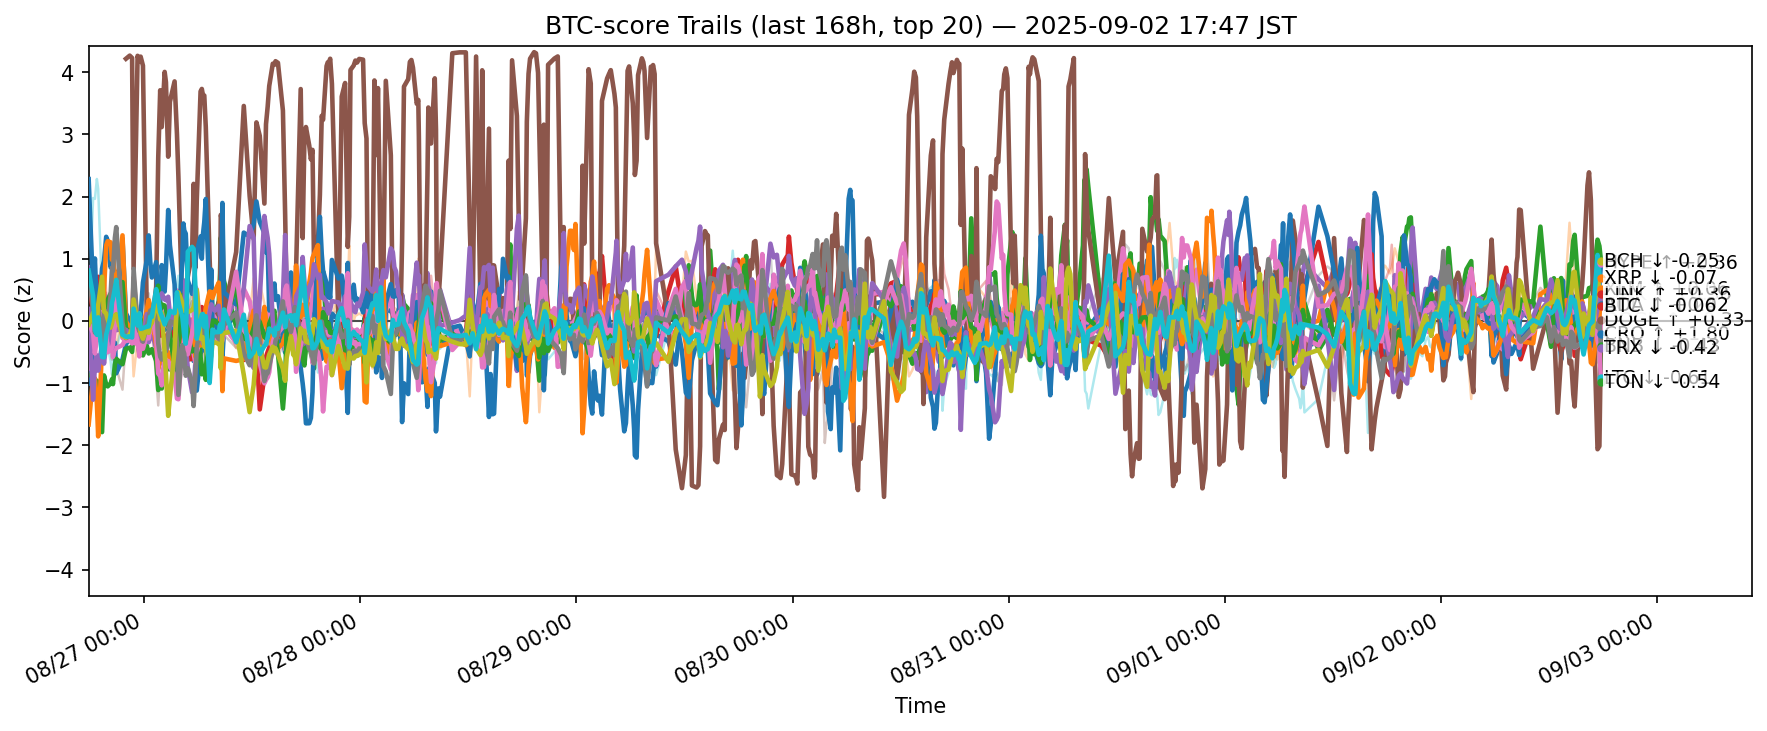

Source data for this figure (header and first rows):
ts, side, symbol, score
2025-08-26 08:49:34.299379+00:00, btc, ADA, -1.007
2025-08-26 08:49:34.299379+00:00, btc, AVAX, -0.3675
2025-08-26 08:49:34.299379+00:00, btc, BCH, -0.8737
2025-08-26 08:49:34.299379+00:00, btc, BNB, 0.6333
2025-08-26 08:49:34.299379+00:00, btc, BTC, 0.8614
2025-08-26 08:49:34.299379+00:00, btc, DOGE, -0.7658
2025-08-26 08:49:34.299379+00:00, btc, DOT, -0.6728
2025-08-26 08:49:34.299379+00:00, btc, ETH, 0.5593
2025-08-26 08:49:34.299379+00:00, btc, HBAR, 0.07762
2025-08-26 08:49:34.299379+00:00, btc, HYPE, 2.282
2025-08-26 08:49:34.299379+00:00, btc, LINK, -1.665
2025-08-26 08:49:34.299379+00:00, btc, LTC, -0.02441
2025-08-26 08:49:34.299379+00:00, btc, SHIB, 0.3813
2025-08-26 08:49:34.299379+00:00, btc, SOL, 0.1943
2025-08-26 08:49:34.299379+00:00, btc, SUI, -0.0581
2025-08-26 08:49:34.299379+00:00, btc, TON, -0.03271
2025-08-26 08:49:34.299379+00:00, btc, TRX, 0.7779
2025-08-26 08:49:34.299379+00:00, btc, UNI, -1.106
2025-08-26 08:49:34.299379+00:00, btc, XLM, -0.05962
2025-08-26 08:49:34.299379+00:00, btc, XRP, 0.8093
2025-08-26 09:19:05.326181+00:00, btc, ADA, -0.4311
2025-08-26 09:19:05.326181+00:00, btc, AVAX, 0.608
2025-08-26 09:19:05.326181+00:00, btc, BCH, -0.8561
2025-08-26 09:19:05.326181+00:00, btc, BNB, 0.1217
2025-08-26 09:19:05.326181+00:00, btc, BTC, 0.5683
2025-08-26 09:19:05.326181+00:00, btc, DOGE, -0.2042
2025-08-26 09:19:05.326181+00:00, btc, DOT, 0.1521
2025-08-26 09:19:05.326181+00:00, btc, ETH, 0.292
2025-08-26 09:19:05.326181+00:00, btc, HBAR, 1.977
2025-08-26 09:19:05.326181+00:00, btc, HYPE, 0.4969
2025-08-26 09:19:05.326181+00:00, btc, LINK, -0.9128
2025-08-26 09:19:05.326181+00:00, btc, LTC, 0.00245
2025-08-26 09:19:05.326181+00:00, btc, SHIB, 0.08447
2025-08-26 09:19:05.326181+00:00, btc, SOL, -1.267
2025-08-26 09:19:05.326181+00:00, btc, SUI, -0.7547
2025-08-26 09:19:05.326181+00:00, btc, TON, -0.1969
2025-08-26 09:19:05.326181+00:00, btc, TRX, 0.1581
2025-08-26 09:19:05.326181+00:00, btc, UNI, -0.4334
2025-08-26 09:19:05.326181+00:00, btc, XLM, 0.1327
2025-08-26 09:19:05.326181+00:00, btc, XRP, 0.4058
2025-08-26 09:31:10.770256+00:00, btc, ADA, -0.3521
2025-08-26 09:31:10.770256+00:00, btc, AVAX, 0.3546
2025-08-26 09:31:10.770256+00:00, btc, BCH, -1.171
2025-08-26 09:31:10.770256+00:00, btc, BNB, 0.06471
2025-08-26 09:31:10.770256+00:00, btc, BTC, 0.3318
2025-08-26 09:31:10.770256+00:00, btc, DOGE, -0.1572
2025-08-26 09:31:10.770256+00:00, btc, DOT, 0.135
2025-08-26 09:31:10.770256+00:00, btc, ETH, 0.847
2025-08-26 09:31:10.770256+00:00, btc, HBAR, 1.963
2025-08-26 09:31:10.770256+00:00, btc, HYPE, 1.005
2025-08-26 09:31:10.770256+00:00, btc, LINK, -0.9224
2025-08-26 09:31:10.770256+00:00, btc, LTC, 0.1688
2025-08-26 09:31:10.770256+00:00, btc, SHIB, 0.2321
2025-08-26 09:31:10.770256+00:00, btc, SOL, -0.7139
2025-08-26 09:31:10.770256+00:00, btc, SUI, -0.6977
2025-08-26 09:31:10.770256+00:00, btc, TON, -0.5218
2025-08-26 09:31:10.770256+00:00, btc, TRX, -0.1864
2025-08-26 09:31:10.770256+00:00, btc, UNI, -0.1616
2025-08-26 09:31:10.770256+00:00, btc, XLM, -0.1307
2025-08-26 09:31:10.770256+00:00, btc, XRP, -0.1434
... 12,280 more rows
